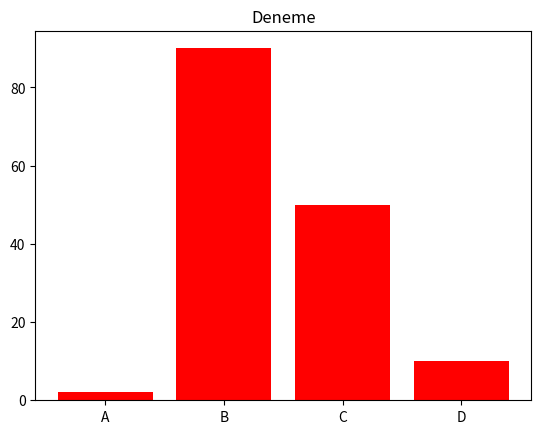

Recreate this plot in Python.
import matplotlib.pyplot as plt
import numpy as np

# Veri oluştur
x = np.array(['A','B','C','D'])
y = np.array([2, 90, 50, 10])
plt.title('Deneme')

# Kırmızı renkte çizgi grafiği çiz
plt.bar(x, y, color='red')

# Grafiği göster
plt.show()